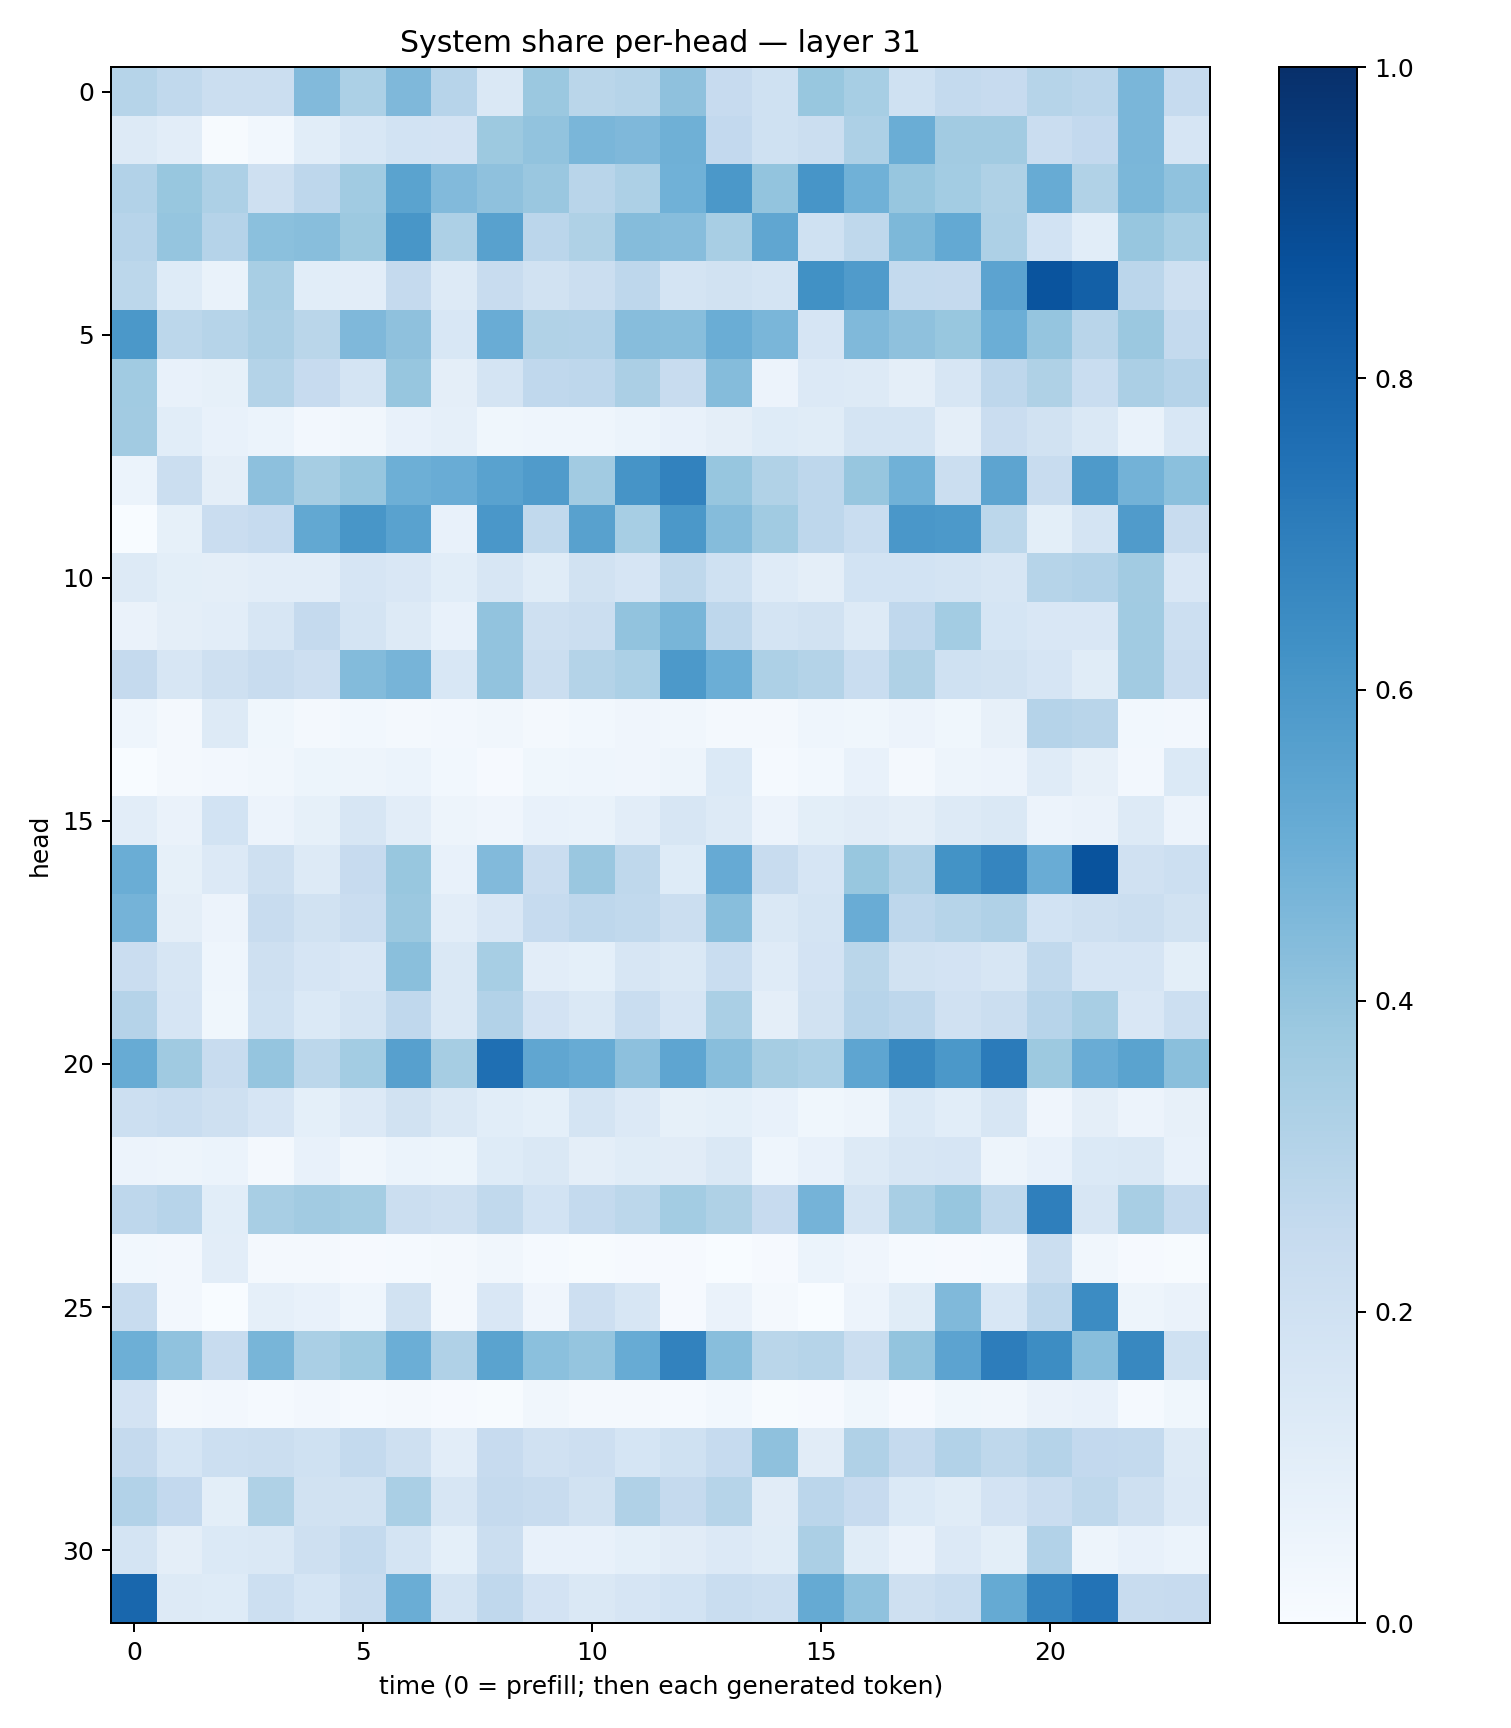

The table this chart was drawn from, first rows:
0.29942438, 0.2637671, 0.22245923, 0.21911688, 0.44513434, 0.3314151, 0.44935256, 0.29452893, 0.14507744, 0.38267636, 0.28874776, 0.29970244, 0.4138956, 0.24590299, 0.19957535, 0.38886994, 0.34528968, 0.2021816, 0.25396454, 0.2439202, 0.29712975, 0.28476632, 0.4648397, 0.24703822
0.1288, 0.102, 0.006879, 0.02843, 0.1086, 0.1524, 0.1866, 0.182, 0.3753, 0.4049, 0.4631, 0.4515, 0.4907, 0.2579, 0.2017, 0.2248, 0.3252, 0.5039, 0.3614, 0.3606, 0.2272, 0.261, 0.4648, 0.1651
0.31, 0.3905, 0.3275, 0.209, 0.2763, 0.3639, 0.5502, 0.444, 0.4111, 0.385, 0.2907, 0.3275, 0.4852, 0.5956, 0.3991, 0.6064, 0.4856, 0.3928, 0.3571, 0.3215, 0.5098, 0.3128, 0.4598, 0.407
0.2946, 0.3955, 0.3018, 0.4185, 0.4261, 0.3789, 0.6054, 0.3247, 0.5583, 0.2829, 0.3207, 0.4345, 0.432, 0.341, 0.5332, 0.2017, 0.2702, 0.4569, 0.5204, 0.3274, 0.1866, 0.1056, 0.3921, 0.3452
0.2799, 0.1238, 0.0699, 0.3432, 0.1062, 0.1044, 0.2515, 0.1309, 0.2394, 0.1936, 0.2224, 0.2739, 0.174, 0.1909, 0.1759, 0.6255, 0.5813, 0.2573, 0.2513, 0.545, 0.8603, 0.8144, 0.2837, 0.204
0.5953, 0.2808, 0.2989, 0.3352, 0.2871, 0.4506, 0.4117, 0.1541, 0.504, 0.3159, 0.3115, 0.431, 0.4285, 0.5012, 0.4641, 0.1679, 0.4461, 0.4129, 0.3885, 0.4997, 0.3951, 0.2899, 0.3824, 0.2553
0.3659, 0.07479, 0.08413, 0.3079, 0.2459, 0.1772, 0.3913, 0.09502, 0.1763, 0.2688, 0.2758, 0.3343, 0.2398, 0.4339, 0.05524, 0.1362, 0.1252, 0.09406, 0.1589, 0.2736, 0.3205, 0.2309, 0.3328, 0.3031
0.3602, 0.1073, 0.07118, 0.06151, 0.02496, 0.03386, 0.07413, 0.08754, 0.03771, 0.04409, 0.04652, 0.05873, 0.07321, 0.09623, 0.1226, 0.1156, 0.1728, 0.1768, 0.09634, 0.2284, 0.1932, 0.1418, 0.06801, 0.1539
0.05906, 0.2207, 0.09452, 0.4154, 0.3481, 0.3934, 0.4937, 0.5057, 0.5545, 0.5794, 0.3618, 0.6109, 0.6825, 0.3933, 0.3137, 0.2748, 0.394, 0.4866, 0.2238, 0.5412, 0.2384, 0.5869, 0.4775, 0.4205
0.001451, 0.08359, 0.2269, 0.2486, 0.527, 0.605, 0.5521, 0.0737, 0.6005, 0.2648, 0.5573, 0.3463, 0.5969, 0.4337, 0.3647, 0.2758, 0.2322, 0.5982, 0.5902, 0.2801, 0.09874, 0.1761, 0.5804, 0.2363
0.1252, 0.09809, 0.09726, 0.1046, 0.1033, 0.1645, 0.1486, 0.1084, 0.1637, 0.1138, 0.1931, 0.1672, 0.2724, 0.2009, 0.1188, 0.09552, 0.1837, 0.1873, 0.1755, 0.1578, 0.297, 0.3103, 0.3614, 0.1511
0.06598, 0.09486, 0.1025, 0.158, 0.2531, 0.1733, 0.132, 0.07281, 0.4038, 0.2062, 0.2209, 0.403, 0.4655, 0.2759, 0.1727, 0.1944, 0.1318, 0.2663, 0.3582, 0.1694, 0.1505, 0.1488, 0.366, 0.2165
0.2514, 0.1603, 0.2109, 0.2398, 0.2135, 0.4407, 0.4717, 0.1559, 0.403, 0.2238, 0.3056, 0.3303, 0.5921, 0.4963, 0.3271, 0.3077, 0.2322, 0.3241, 0.1999, 0.1944, 0.1664, 0.1136, 0.3605, 0.2278
0.04351, 0.0189, 0.1265, 0.03617, 0.01609, 0.02833, 0.02284, 0.02628, 0.03128, 0.01992, 0.02756, 0.04074, 0.0313, 0.0224, 0.01892, 0.04538, 0.03865, 0.05821, 0.03904, 0.08168, 0.3032, 0.2907, 0.02805, 0.02432
0.001282, 0.01932, 0.02364, 0.03164, 0.05153, 0.04998, 0.0606, 0.02833, 0.01089, 0.03855, 0.0449, 0.04221, 0.04873, 0.1405, 0.01388, 0.02768, 0.07739, 0.02051, 0.04837, 0.05603, 0.1175, 0.07888, 0.02697, 0.1371
0.103, 0.06253, 0.1874, 0.05645, 0.08339, 0.1596, 0.1022, 0.04748, 0.04272, 0.07237, 0.06856, 0.1038, 0.1634, 0.1324, 0.05679, 0.09881, 0.1129, 0.09583, 0.1327, 0.1474, 0.05576, 0.06331, 0.1308, 0.05487
0.5009, 0.08586, 0.1353, 0.2077, 0.1263, 0.2444, 0.388, 0.07641, 0.4425, 0.228, 0.3847, 0.2724, 0.1233, 0.5131, 0.2418, 0.1646, 0.3886, 0.317, 0.6185, 0.6718, 0.5044, 0.8648, 0.1974, 0.217
0.4751, 0.09525, 0.05764, 0.2401, 0.1949, 0.2304, 0.3827, 0.1029, 0.1511, 0.2489, 0.2735, 0.2635, 0.222, 0.4272, 0.1472, 0.1726, 0.5077, 0.2736, 0.2986, 0.3192, 0.1864, 0.204, 0.2188, 0.1949
0.2297, 0.1621, 0.04642, 0.2046, 0.1656, 0.1505, 0.4249, 0.1432, 0.3467, 0.1028, 0.09221, 0.1615, 0.1411, 0.2333, 0.1179, 0.1819, 0.2862, 0.195, 0.1821, 0.1598, 0.2652, 0.1679, 0.1674, 0.09804
0.3026, 0.1662, 0.03847, 0.2021, 0.1388, 0.174, 0.267, 0.1428, 0.3099, 0.1811, 0.1462, 0.2307, 0.1674, 0.3363, 0.0948, 0.1891, 0.2962, 0.2745, 0.1961, 0.2221, 0.2958, 0.34, 0.1503, 0.2151
0.5114, 0.3683, 0.2407, 0.3971, 0.2796, 0.3586, 0.561, 0.3497, 0.7571, 0.5332, 0.5116, 0.4173, 0.5389, 0.4281, 0.3511, 0.3303, 0.5388, 0.6577, 0.5968, 0.7072, 0.3775, 0.5053, 0.547, 0.4252
0.2179, 0.2325, 0.2089, 0.1675, 0.09017, 0.1342, 0.189, 0.1474, 0.1093, 0.09277, 0.1746, 0.1331, 0.08494, 0.0924, 0.0765, 0.03862, 0.05048, 0.1376, 0.1085, 0.1615, 0.04196, 0.09739, 0.05832, 0.0782
0.05651, 0.0475, 0.05927, 0.02234, 0.07516, 0.03479, 0.06178, 0.05416, 0.1215, 0.1481, 0.09447, 0.1154, 0.1102, 0.1451, 0.04336, 0.071, 0.1307, 0.1568, 0.1643, 0.05043, 0.07669, 0.14, 0.1457, 0.07555
0.2754, 0.2955, 0.108, 0.343, 0.3631, 0.3543, 0.2258, 0.2099, 0.2618, 0.1854, 0.2561, 0.2804, 0.3582, 0.3209, 0.2431, 0.4755, 0.1721, 0.3409, 0.3918, 0.2711, 0.6949, 0.1577, 0.3432, 0.2542
0.03, 0.02504, 0.1053, 0.02251, 0.01978, 0.008921, 0.01275, 0.0168, 0.03356, 0.01429, 0.00679, 0.009273, 0.008705, 0.002778, 0.01132, 0.06023, 0.04108, 0.01378, 0.00989, 0.01356, 0.2244, 0.03299, 0.008738, 0.005312
0.2357, 0.02515, 0.0003518, 0.08698, 0.07039, 0.04527, 0.1879, 0.02023, 0.1519, 0.04165, 0.2116, 0.1575, 0.00791, 0.06564, 0.02204, 0.003905, 0.05772, 0.1146, 0.4456, 0.1542, 0.2736, 0.648, 0.04691, 0.06531
0.4942, 0.4074, 0.2377, 0.4684, 0.3391, 0.3727, 0.4976, 0.317, 0.5489, 0.4189, 0.3967, 0.5116, 0.68, 0.4281, 0.2852, 0.2985, 0.2243, 0.399, 0.5442, 0.7021, 0.6415, 0.428, 0.6623, 0.2009
0.1802, 0.02037, 0.02546, 0.01511, 0.02591, 0.0126, 0.02086, 0.01046, 0.007553, 0.03405, 0.02174, 0.01571, 0.01476, 0.02908, 0.004175, 0.01027, 0.0357, 0.007985, 0.03647, 0.03166, 0.06402, 0.07276, 0.01519, 0.03583
0.2509, 0.1703, 0.2178, 0.2219, 0.2023, 0.2574, 0.2052, 0.1023, 0.2434, 0.1984, 0.2115, 0.169, 0.2023, 0.2498, 0.4109, 0.1117, 0.3173, 0.2535, 0.3119, 0.2717, 0.3033, 0.2608, 0.2556, 0.1318
0.3105, 0.2585, 0.09905, 0.3219, 0.1943, 0.1933, 0.3388, 0.1609, 0.2513, 0.2388, 0.1938, 0.3197, 0.2539, 0.3004, 0.1133, 0.2844, 0.2433, 0.1376, 0.1158, 0.1811, 0.2304, 0.2726, 0.2082, 0.1344
0.1795, 0.09678, 0.1391, 0.1426, 0.205, 0.254, 0.1744, 0.09222, 0.2265, 0.07726, 0.07157, 0.09018, 0.1119, 0.1366, 0.1148, 0.3343, 0.1136, 0.06464, 0.1357, 0.09838, 0.3094, 0.05022, 0.07663, 0.06001
0.7862, 0.1313, 0.1217, 0.2156, 0.1712, 0.2363, 0.5019, 0.1793, 0.267, 0.1802, 0.1433, 0.1646, 0.1864, 0.2344, 0.2163, 0.5181, 0.4068, 0.2095, 0.2305, 0.5191, 0.6737, 0.7414, 0.2355, 0.2424
